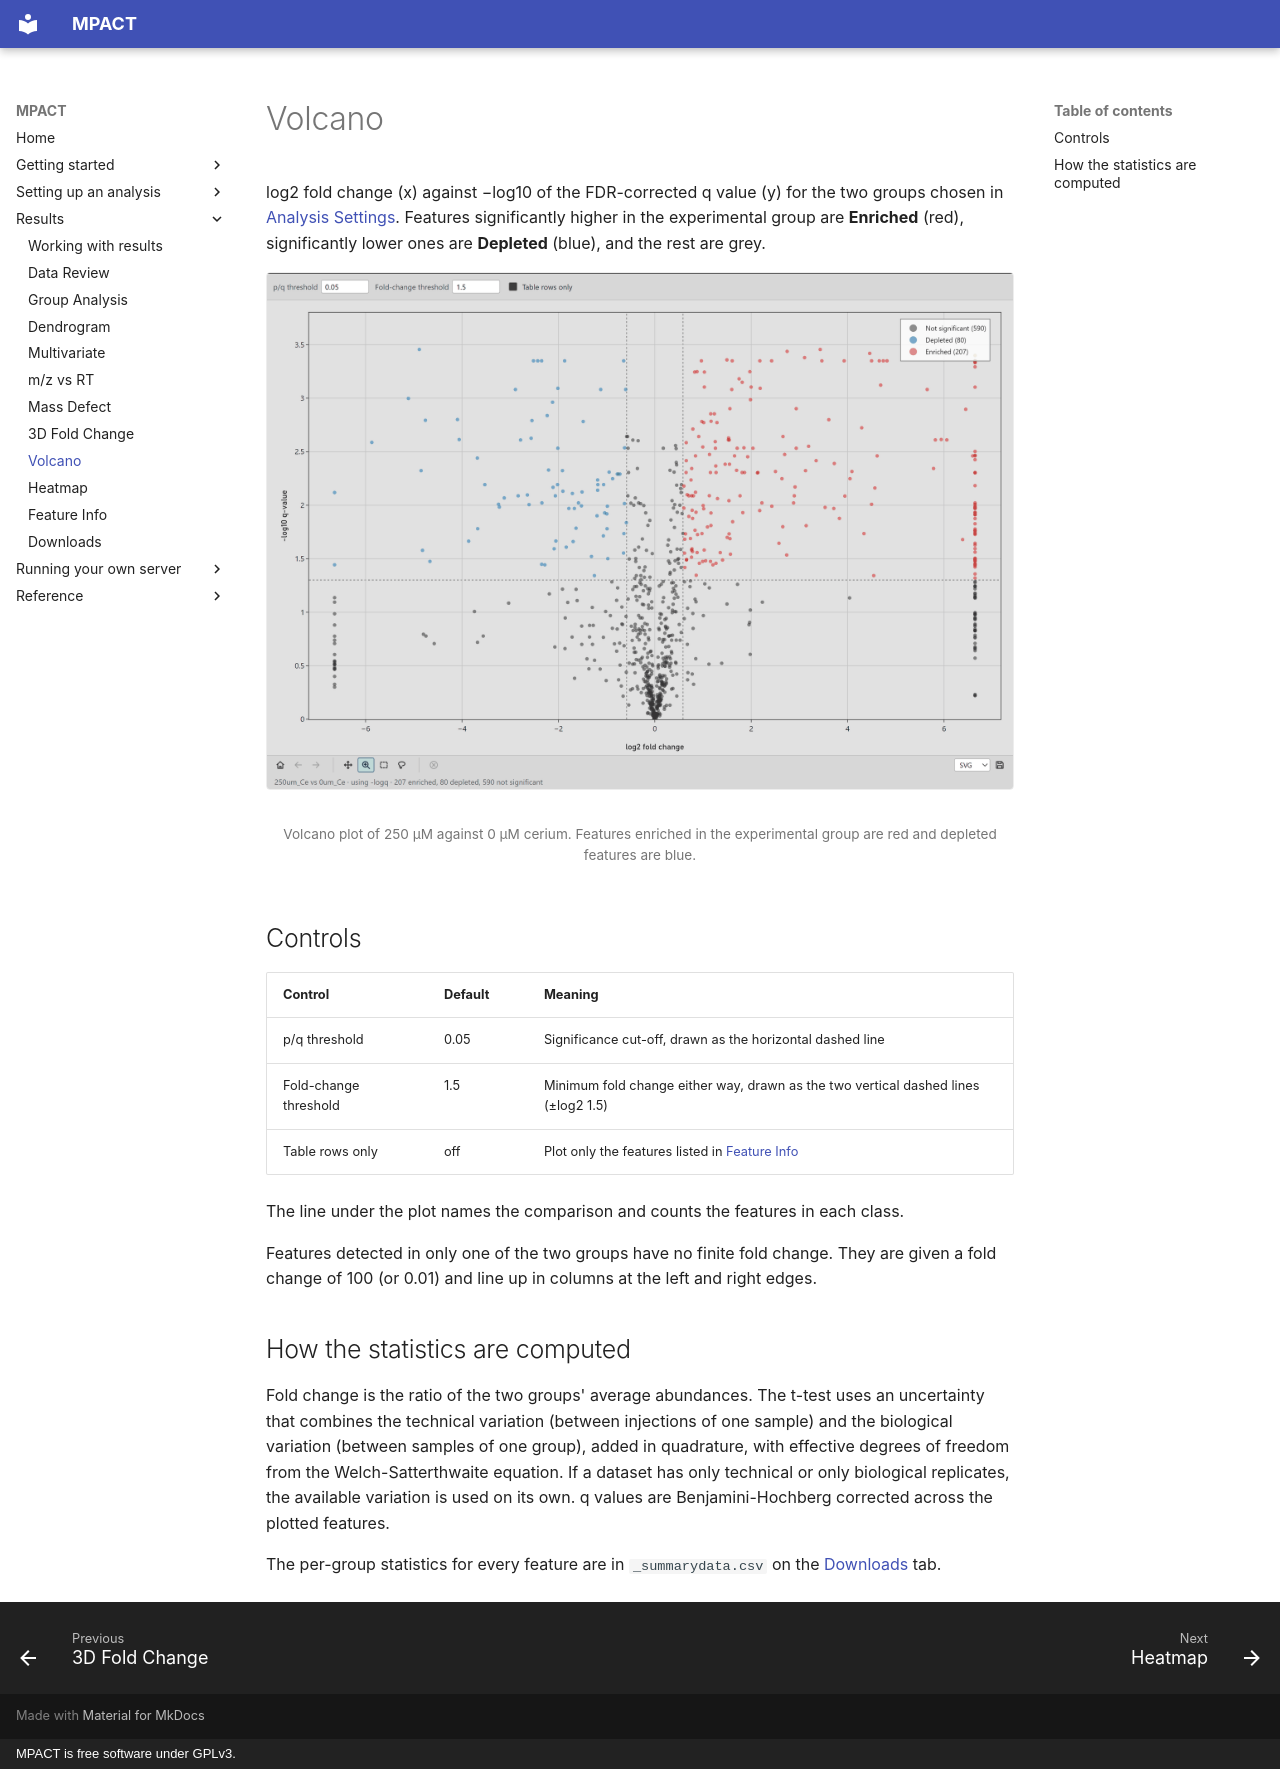

repository: robertsamples/mpactweb · page: results/volcano/index.html · generator: mkdocs · copyright: MPACT is free software under GPLv3.

# Volcano

log2 fold change (x) against −log10 of the FDR-corrected q value (y) for the
two groups chosen in [Analysis Settings](../setup/analysis-settings.md#statistics).
Features significantly higher in the experimental group are **Enriched** (red),
significantly lower ones are **Depleted** (blue), and the rest are grey.

<figure markdown="span">
  ![Volcano plot comparing 250 µM and 0 µM cerium](../images/volcano-plot.png)
  <figcaption markdown="span">Volcano plot of 250 µM against 0 µM cerium. Features enriched in the experimental group are red and depleted features are blue.</figcaption>
</figure>

## Controls

| Control | Default | Meaning |
|---|---|---|
| p/q threshold | 0.05 | Significance cut-off, drawn as the horizontal dashed line |
| Fold-change threshold | 1.5 | Minimum fold change either way, drawn as the two vertical dashed lines (±log2 1.5) |
| Table rows only | off | Plot only the features listed in [Feature Info](feature-info.md) |

The line under the plot names the comparison and counts the features in each
class.

Features detected in only one of the two groups have no finite fold change.
They are given a fold change of 100 (or 0.01) and line up in columns at the
left and right edges.

## How the statistics are computed

Fold change is the ratio of the two groups' average abundances. The t-test
uses an uncertainty that combines the technical variation (between injections
of one sample) and the biological variation (between samples of one group),
added in quadrature, with effective degrees of freedom from the
Welch-Satterthwaite equation. If a dataset has only technical or only
biological replicates, the available variation is used on its own. q values are
Benjamini-Hochberg corrected across the plotted features.

The per-group statistics for every feature are in `_summarydata.csv` on the
[Downloads](downloads.md) tab.
